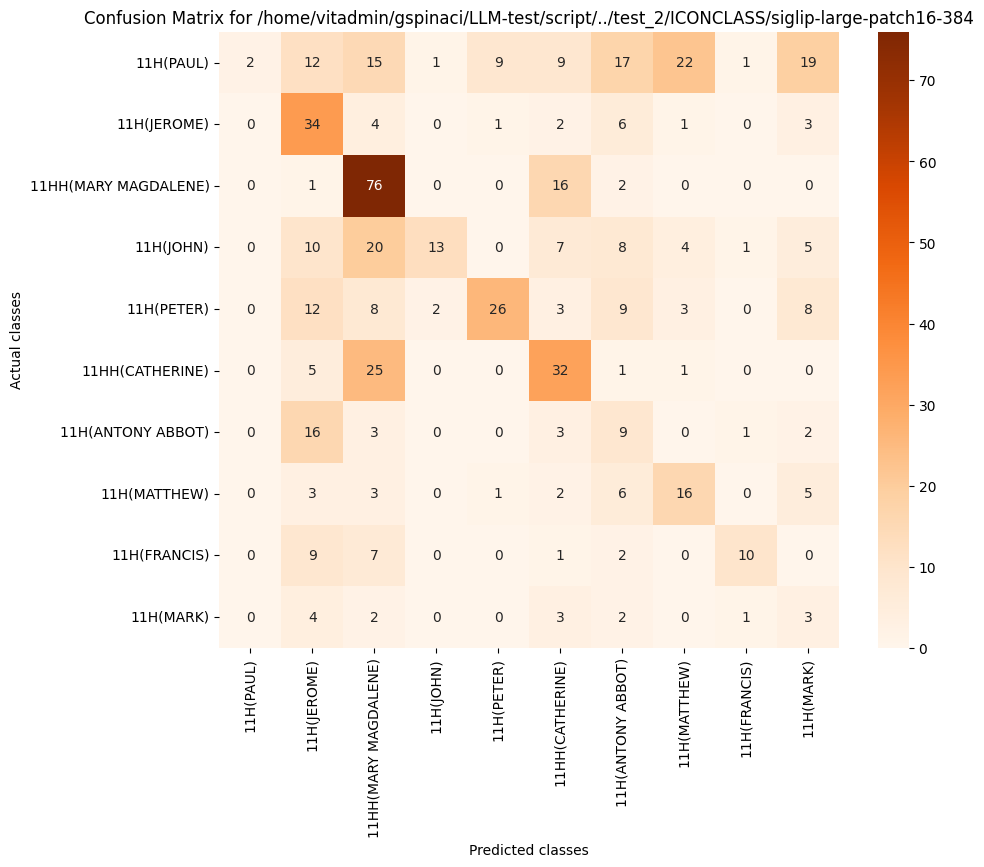

Source data for this figure (header and first rows):
, 11H(PAUL), 11H(JEROME), 11HH(MARY MAGDALENE), 11H(JOHN), 11H(PETER), 11HH(CATHERINE), 11H(ANTONY ABBOT), 11H(MATTHEW), 11H(FRANCIS), 11H(MARK)
11H(PAUL), 2, 12, 15, 1, 9, 9, 17, 22, 1, 19
11H(JEROME), 0, 34, 4, 0, 1, 2, 6, 1, 0, 3
11HH(MARY MAGDALENE), 0, 1, 76, 0, 0, 16, 2, 0, 0, 0
11H(JOHN), 0, 10, 20, 13, 0, 7, 8, 4, 1, 5
11H(PETER), 0, 12, 8, 2, 26, 3, 9, 3, 0, 8
11HH(CATHERINE), 0, 5, 25, 0, 0, 32, 1, 1, 0, 0
11H(ANTONY ABBOT), 0, 16, 3, 0, 0, 3, 9, 0, 1, 2
11H(MATTHEW), 0, 3, 3, 0, 1, 2, 6, 16, 0, 5
11H(FRANCIS), 0, 9, 7, 0, 0, 1, 2, 0, 10, 0
11H(MARK), 0, 4, 2, 0, 0, 3, 2, 0, 1, 3
